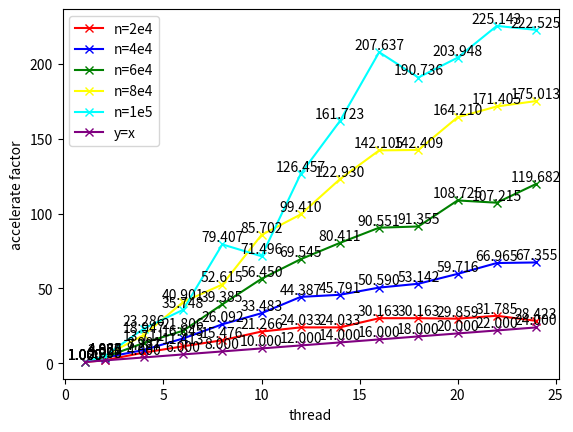

The matplotlib source for this figure:
import matplotlib.pyplot as plt
import numpy as np

# data = ''' 0.02905s | 0.10707s | 0.27759s | 0.62348s | 1.14682s |
#  0.02637s | 0.05793s | 0.12984s | 0.33981s | 0.54269s |
#  0.01441s | 0.03087s | 0.08311s | 0.18087s | 0.29576s |
#  0.01119s | 0.02185s | 0.05794s | 0.12896s | 0.21299s |
#  0.01019s | 0.02480s | 0.04664s | 0.09645s | 0.15156s |
#  0.00961s | 0.01864s | 0.05524s | 0.07933s | 0.16566s |
#  0.00954s | 0.02151s | 0.05835s | 0.09079s | 0.11473s |
#  0.00915s | 0.01995s | 0.04034s | 0.08840s | 0.12367s |
#  0.00854s | 0.01309s | 0.03502s | 0.07951s | 0.10757s |
#  0.00843s | 0.01373s | 0.03304s | 0.07125s | 0.10845s |
#  0.00791s | 0.01489s | 0.03750s | 0.05872s | 0.10018s |
#  0.00915s | 0.01260s | 0.02596s | 0.05035s | 0.07533s |
#  0.00831s | 0.01325s | 0.03003s | 0.04433s | 0.07256s |'''
data = '''0.02956s | 0.11585s | 0.30878s | 0.66505s | 1.14823s | 
0.01412s | 0.02988s | 0.07663s | 0.13395s | 0.23511s | 
0.00409s | 0.01290s | 0.02252s | 0.03510s | 0.04931s | 
0.00259s | 0.00696s | 0.01416s | 0.01626s | 0.03212s | 
0.00191s | 0.00444s | 0.00784s | 0.01264s | 0.01446s | 
0.00139s | 0.00346s | 0.00547s | 0.00776s | 0.01606s | 
0.00123s | 0.00261s | 0.00444s | 0.00669s | 0.00908s | 
0.00123s | 0.00253s | 0.00384s | 0.00541s | 0.00710s | 
0.00098s | 0.00229s | 0.00341s | 0.00468s | 0.00553s | 
0.00098s | 0.00218s | 0.00338s | 0.00467s | 0.00602s | 
0.00099s | 0.00194s | 0.00284s | 0.00405s | 0.00563s | 
0.00093s | 0.00173s | 0.00288s | 0.00388s | 0.00510s | 
0.00104s | 0.00172s | 0.00258s | 0.00380s | 0.00516s | '''

data = list(map(float, data.split('s |')[:-1]))

th = (1, 2, 4, 6, 8, 10, 12, 14, 16, 18, 20, 22, 24)
n2e4 = data[0] / np.array(data[0::5])
n4e4 = data[1] / np.array(data[1::5])
n6e4 = data[2] / np.array(data[2::5])
n8e4 = data[3] / np.array(data[3::5])
n1e5 = data[4] / np.array(data[4::5])

plt.xlabel('thread')
plt.ylabel('accelerate factor')

plt.plot(th, n2e4, label='n=2e4', color='red',  marker='x')
plt.plot(th, n4e4, label='n=4e4', color='blue',  marker='x')
plt.plot(th, n6e4, label='n=6e4', color='green',  marker='x')
plt.plot(th, n8e4, label='n=8e4', color='yellow',  marker='x')
plt.plot(th, n1e5, label='n=1e5', color='cyan',  marker='x')
plt.plot(th, th, label='y=x', color='purple',  marker='x')

for a, b in zip(th, n2e4):
    plt.text(a, b, '%.3f' % b, ha='center', va='bottom')
for a, b in zip(th, n4e4):
    plt.text(a, b, '%.3f' % b, ha='center', va='bottom')
for a, b in zip(th, n6e4):
    plt.text(a, b, '%.3f' % b, ha='center', va='bottom')
for a, b in zip(th, n8e4):
    plt.text(a, b, '%.3f' % b, ha='center', va='bottom')
for a, b in zip(th, n1e5):
    plt.text(a, b, '%.3f' % b, ha='center', va='bottom')
for a, b in zip(th, th):
    plt.text(a, b, '%.3f' % b, ha='center', va='bottom')

plt.legend()
plt.show()
